Run: headless pygame with SDL's dummy video driver; simulated clock (each Clock.tick advances the game by its frame time, no real sleeping); random seed 0; keys injected as events and as key.get_pressed() state; no mouse input.
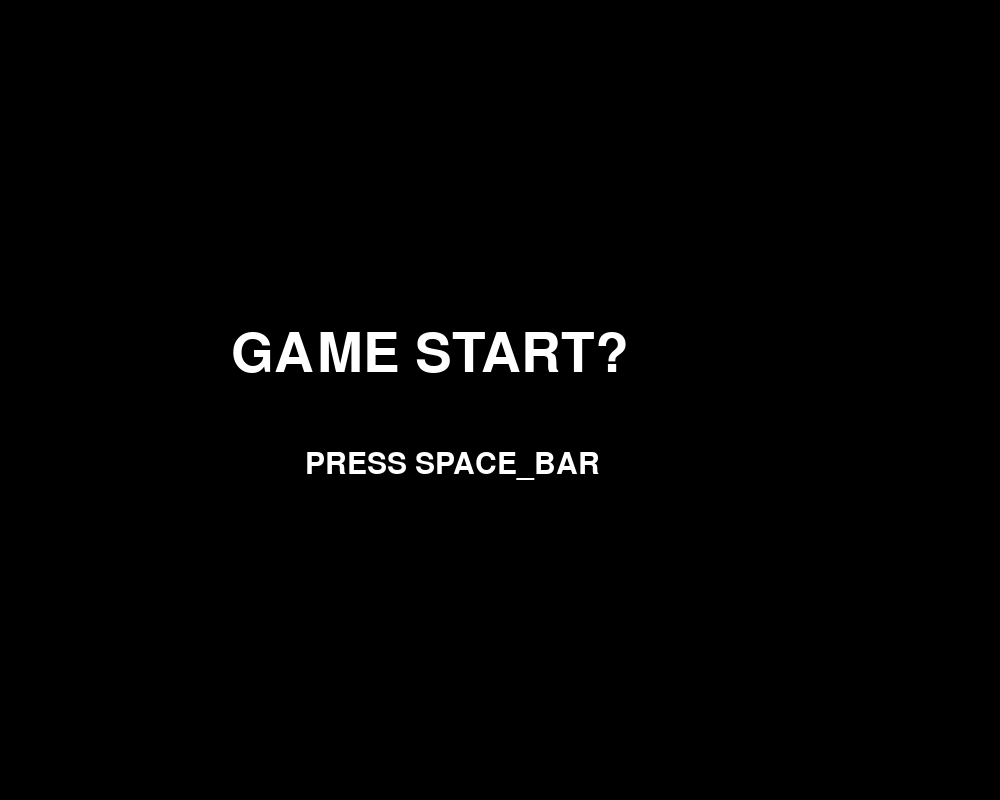
Frame 1 of 4 · flips 1–60 · no input
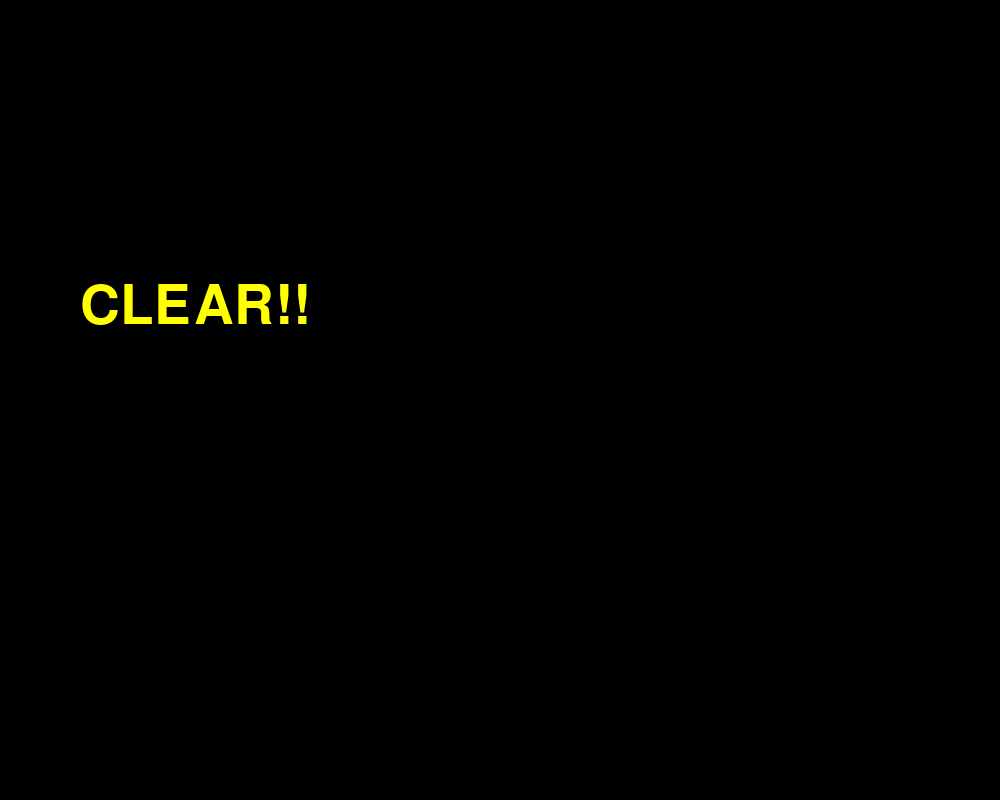
Frame 2 of 4 · flips 61–180 · tapped SPACE, RETURN · held RIGHT (→), D
Frame 3 of 4 · flips 181–300 · held DOWN (↓), S · screen unchanged from frame 2, image omitted
Frame 4 of 4 · flips 301–420 · held LEFT (←), A, UP (↑), W · screen unchanged from frame 3, image omitted

The pygame program that drew these frames:

# py05_blocks.py
# PyGame 그래픽표현 (선, 사각형, 원 ...)

import pygame                   
import sys                      

# define
FWIDTH = 1000
FHEIGHT = 800
LEFTCLICK = 1
WHEELCLICK = 2
RIGHTCLICK = 3
SPEED = 200

# 환경설정
pygame.init()
Surface = pygame.display.set_mode((FWIDTH,FHEIGHT)) 
FPSCLOCK = pygame.time.Clock()                      
pygame.display.set_caption('Pygame Blocks!!')          
pygame.key.set_repeat(10,10)


def main():
    is_game_start = False
    score = 0
    BLOCK = []
    # 클래스 생성
    # 무지개색 정보
    colors = [(255,0,0),(255,150,0),(255,228,0),(11,201,4),(0,80,255),(0,0,147),(201,0,167)]

    bigFont = pygame.font.SysFont('NanumGothic', 80)
    smallFont = pygame.font.SysFont('NanumGothic', 45)
    M_GAME_TITLE = bigFont.render('GAME START?', True , 'white')
    M_GAME_SUBTITLE = smallFont.render('PRESS SPACE_BAR', True, 'white')
    M_CLEAR = bigFont.render('CLEAR!!',True,'yellow')
    M_FAIL = bigFont.render('FAILED',True,'red')

    while True:
        dt = FPSCLOCK.tick(60) / 1000               # deltatime 설정
        Surface.fill((0,0,0))                 # #FFFFFF
    
        # 이벤트 처리
        for event in pygame.event.get():            # 이벤트처리 기본
            if event.type == pygame.QUIT:                  # WM_DELETE_WINDOW
                pygame.quit()
                sys.exit()
            elif event.type == pygame.KEYDOWN:
                if event.key == pygame.K_LEFT:
                    pass
                elif event.key == pygame.K_RIGHT:
                    pass
                elif event.key == pygame.K_SPACE:
                    is_game_start = True

        # 게임화면 렌더링
        if is_game_start == False:
            Surface.blit(M_GAME_TITLE,((FWIDTH/2)-(537/2),(FHEIGHT/2)-72))
            Surface.blit(M_GAME_SUBTITLE,((FWIDTH/2)-(390/2),(FHEIGHT/2)+50))
        else: # 게임시작 후 블록을 다 그리고 볼이 움직이도록 처리, 바 도 움직이도록 처리
            Surface.blit(M_CLEAR,(80,280))
        pygame.display.update()                       # 화면 업데이트
        FPSCLOCK.tick(30)                           # 30 FPS 지정 (프레임 고정 방식)
        

if __name__ == "__main__":
    main()
